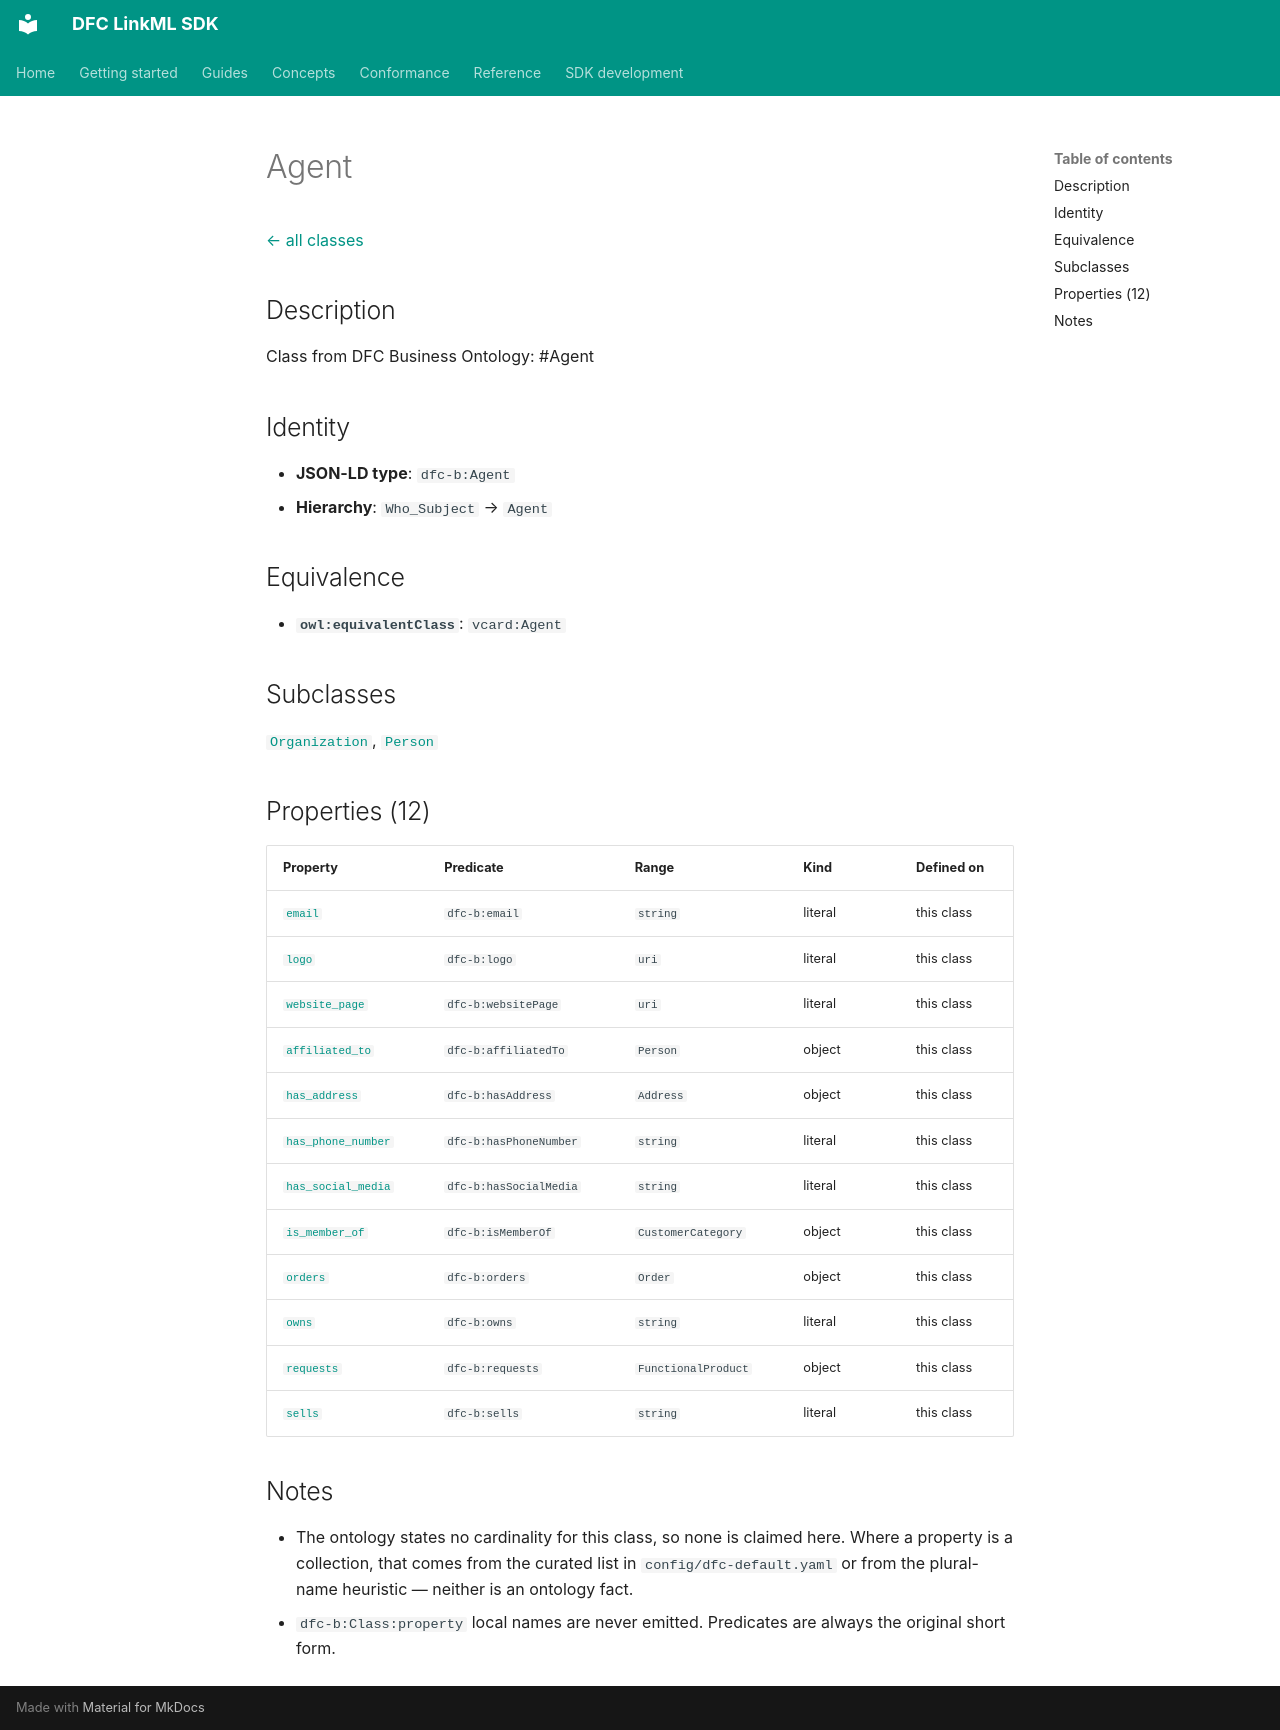

repository: Food-Data-Collaboration/DFC-LinkML · page: reference/model/classes/Agent/index.html · generator: mkdocs

# Agent

[← all classes](index.md)

## Description

Class from DFC Business Ontology: #Agent

## Identity

- **JSON-LD type**: `dfc-b:Agent`
- **Hierarchy**: `Who_Subject` → `Agent`

## Equivalence

- **`owl:equivalentClass`**: `vcard:Agent`

## Subclasses

[`Organization`](../classes/Organization.md), [`Person`](../classes/Person.md)

## Properties (12)

| Property | Predicate | Range | Kind | Defined on |
|---|---|---|---|---|
| [`email`](../properties/email.md) | `dfc-b:email` | `string` | literal | this class |
| [`logo`](../properties/logo.md) | `dfc-b:logo` | `uri` | literal | this class |
| [`website_page`](../properties/website_page.md) | `dfc-b:websitePage` | `uri` | literal | this class |
| [`affiliated_to`](../properties/affiliated_to.md) | `dfc-b:affiliatedTo` | `Person` | object | this class |
| [`has_address`](../properties/has_address.md) | `dfc-b:hasAddress` | `Address` | object | this class |
| [`has_phone_number`](../properties/has_phone_number.md) | `dfc-b:hasPhoneNumber` | `string` | literal | this class |
| [`has_social_media`](../properties/has_social_media.md) | `dfc-b:hasSocialMedia` | `string` | literal | this class |
| [`is_member_of`](../properties/is_member_of.md) | `dfc-b:isMemberOf` | `CustomerCategory` | object | this class |
| [`orders`](../properties/orders.md) | `dfc-b:orders` | `Order` | object | this class |
| [`owns`](../properties/owns.md) | `dfc-b:owns` | `string` | literal | this class |
| [`requests`](../properties/requests.md) | `dfc-b:requests` | `FunctionalProduct` | object | this class |
| [`sells`](../properties/sells.md) | `dfc-b:sells` | `string` | literal | this class |

## Notes

- The ontology states no cardinality for this class, so none is claimed here. Where a property is a collection, that comes from the curated list in `config/dfc-default.yaml` or from the plural-name heuristic — neither is an ontology fact.
- `dfc-b:Class:property` local names are never emitted. Predicates are always the original short form.
